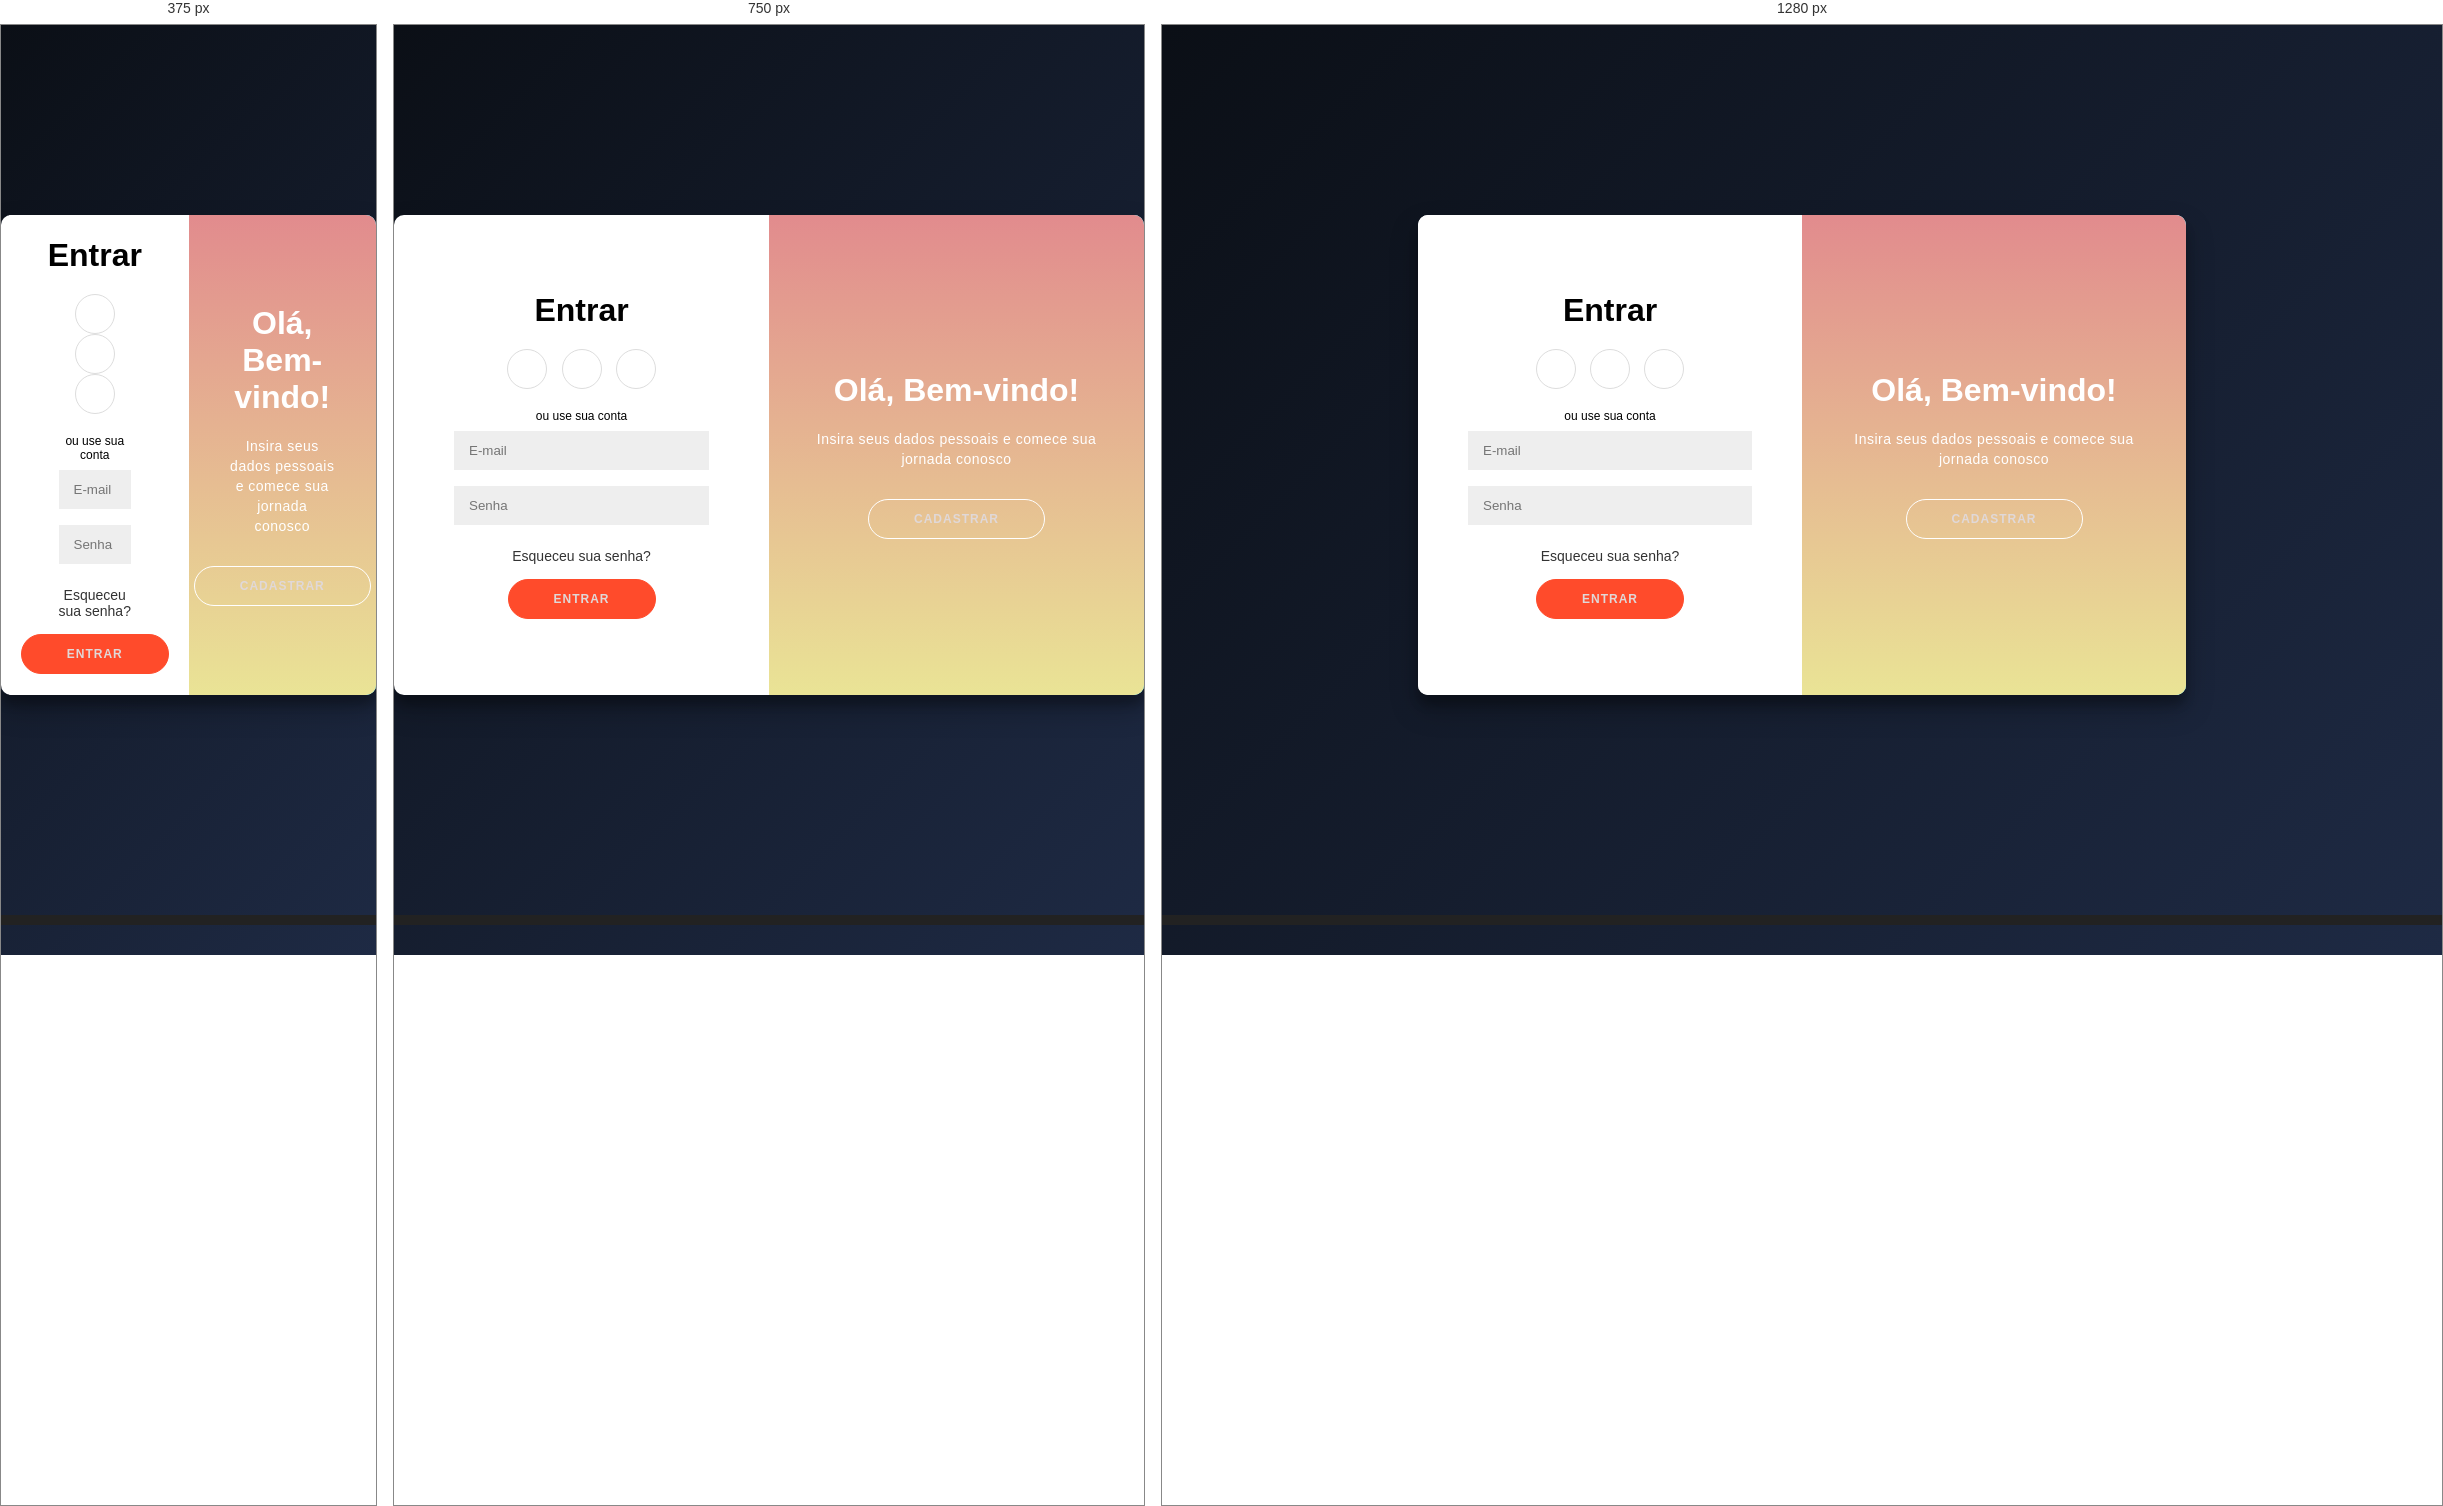
Rendered at 375 px, 750 px and 1280 px, left to right.

<!-- file: index.html -->
<!DOCTYPE html>
<html lang="pt-BR">

<head>
	<meta charset="UTF-8">
	<title>Login e Cadastrar</title>
	<link rel='stylesheet' href='https://cdnjs.cloudflare.com/ajax/libs/font-awesome/5.14.0/css/all.min.css'>
	<link rel="stylesheet" href="login.css">
</head>

<body>

	<div class="container" id="container">
		<div class="form-container sign-up-container">
			<form id="signUpForm" action="outra-pagina.html">
				<h1>Cadastrar</h1>
				<div class="signup-fields">
					<input type="text" id="firstName" placeholder="Nome" required />
					<input type="email" id="email" placeholder="E-mail" required />
					<input type="text" id="cpf" placeholder="CPF" required />
					<input type="tel" id="phone" placeholder="Telefone" required />
					<input type="password" id="password" placeholder="Senha" required />
				</div>
				<button type="button" id="submitSignUp">Cadastrar</button>
			</form>
		</div>
		<div class="form-container sign-in-container">
			<form id="loginForm">
				<h1>Entrar</h1>
				<div class="social-container">
					<a href="#" class="social"><i class="fab fa-facebook-f"></i></a>
					<a href="#" class="social"><i class="fab fa-google-plus-g"></i></a>
					<a href="#" class="social"><i class="fab fa-linkedin-in"></i></a>
				</div>
				<span>ou use sua conta</span>
				<input type="email" id="loginEmail" placeholder="E-mail" required />
				<input type="password" id="loginPassword" placeholder="Senha" required />
				<a href="#">Esqueceu sua senha?</a>
				<button type="button" id="submitLogin">Entrar</button>
			</form>
		</div>
		<div class="overlay-container">
			<div class="overlay">
				<div class="overlay-panel overlay-left">
					<h1>Bem-vindo de Volta!</h1>
					<p>Para continuar conectado conosco, faça login com suas informações pessoais</p>
					<button class="ghost" id="signIn">Entrar</button>
				</div>
				<div class="overlay-panel overlay-right">
					<h1>Olá, Bem-vindo!</h1>
					<p>Insira seus dados pessoais e comece sua jornada conosco</p>
					<button class="ghost" id="signUp">Cadastrar</button>
				</div>
			</div>
		</div>
	</div>

	<footer>
		<p>

		</p>
	</footer>

	<script src="login.js"></script>

</body>

</html>

/* @media block from login.css */
@media (max-width: 900px) {
	.container {
		width: 98vw;
		min-width: unset;
		max-width: 100vw;
	}
	.form-container {
		padding: 0 10px;
	}
}

/* @media block from login.css */
@media (max-width: 600px) {
	.container {
		width: 100vw;
		min-width: unset;
		max-width: 100vw;
		border-radius: 0;
		box-shadow: none;
	}
	.form-container {
		padding: 0 2vw;
	}
	form {
		padding: 0 5vw;
	}
}